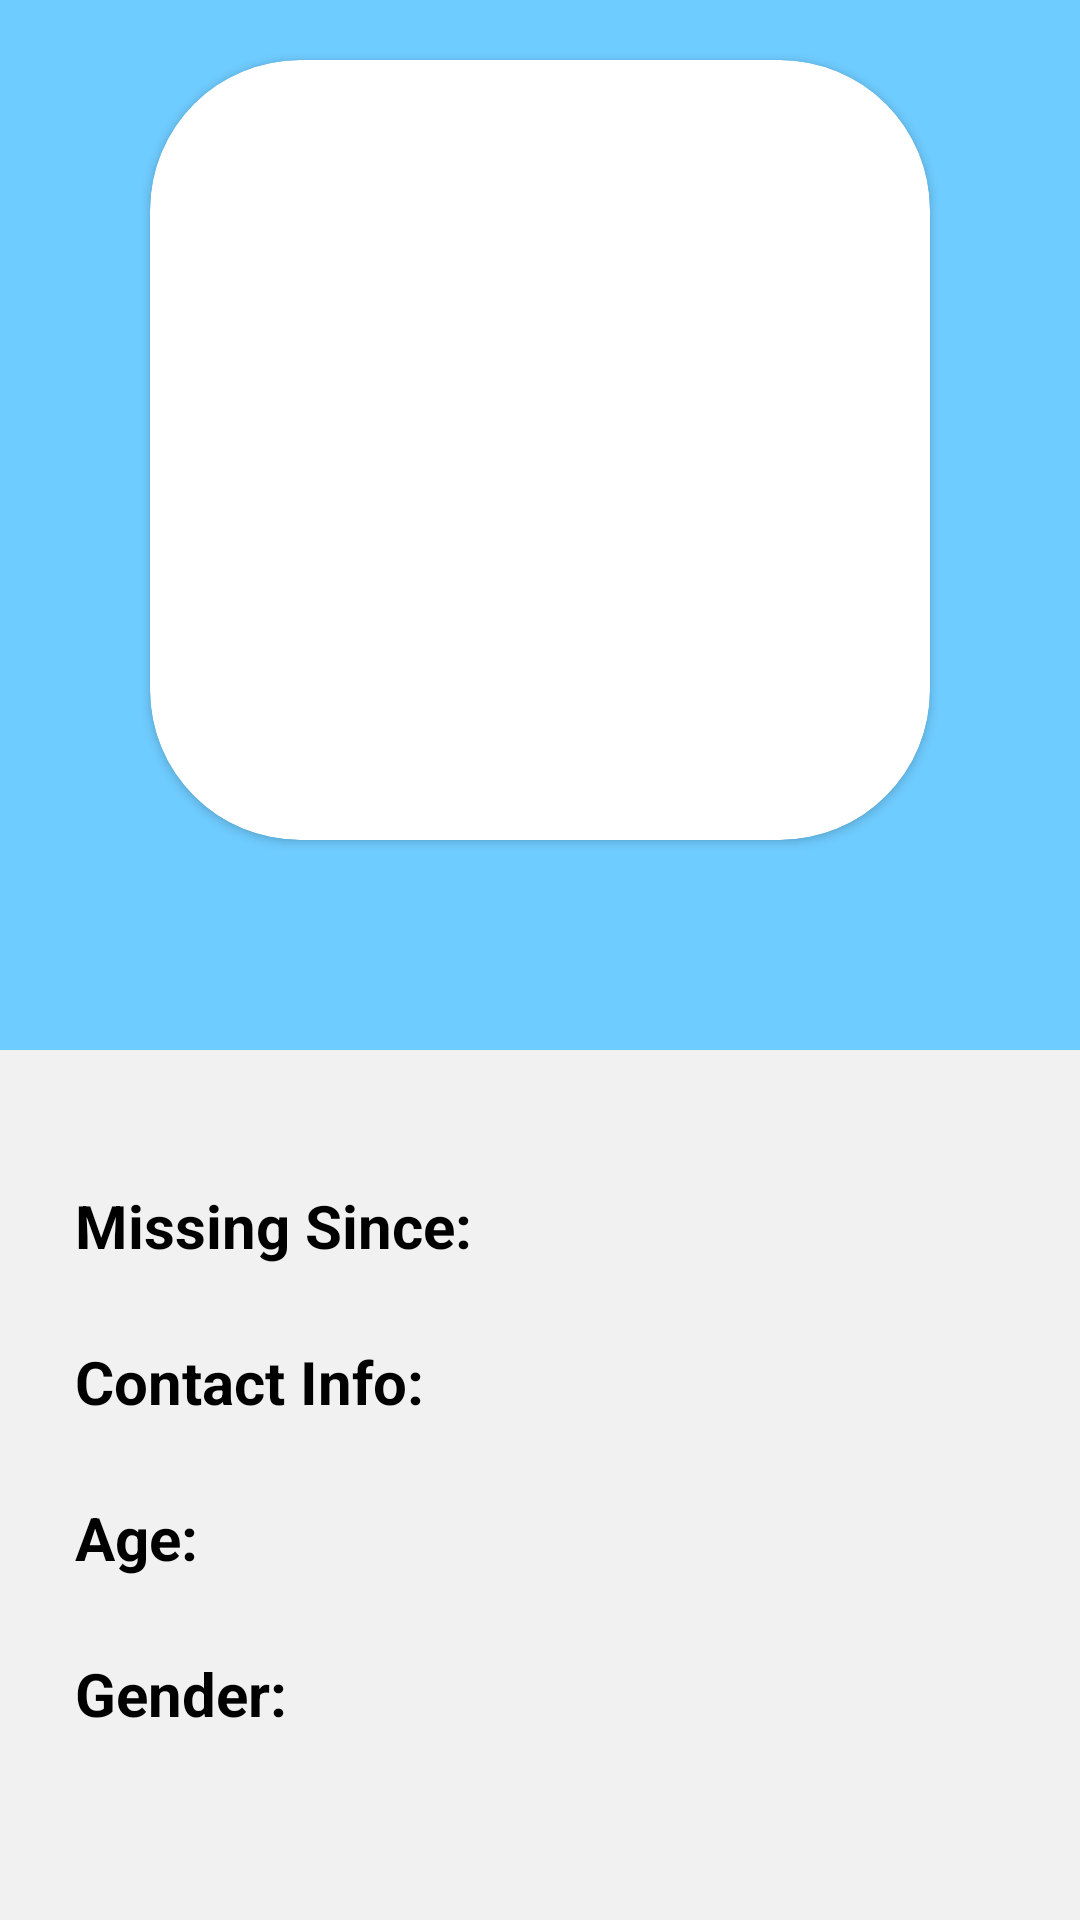

Layout XML and referenced resources for this Android screen:
<!-- AndroidManifest.xml: activity theme AppTheme -->
<!-- res/layout/activity_detail.xml -->
<?xml version="1.0" encoding="utf-8"?>
<LinearLayout xmlns:android="http://schemas.android.com/apk/res/android"
    xmlns:app="http://schemas.android.com/apk/res-auto"
    xmlns:tools="http://schemas.android.com/tools"
    android:layout_width="match_parent"
    android:layout_height="match_parent"
    android:background="#F1F1F1"
    android:orientation="vertical"
    android:theme="@style/ThemeOverlay.Engage2022_face_recog.FullscreenContainer"
    tools:context=".DetailActivity">
    <RelativeLayout
        android:layout_width="match_parent"
        android:layout_height="wrap_content">

        <LinearLayout
            android:layout_width="match_parent"
            android:layout_height="350dp"
            android:background="#6FCCFF"
            android:orientation="vertical">

            <androidx.cardview.widget.CardView
                android:layout_width="260dp"
                android:layout_height="260dp"
                android:layout_gravity="center"
                android:layout_margin="20dp"
                android:clipChildren="true"
                app:cardCornerRadius="50dp">

                <ImageView
                    android:id="@+id/image"
                    android:layout_width="match_parent"
                    android:layout_height="match_parent"
                    android:layout_gravity="center_horizontal"
                    android:scaleType="centerCrop" />
            </androidx.cardview.widget.CardView>

            <TextView
                android:id="@+id/name"
                android:layout_width="wrap_content"
                android:layout_height="wrap_content"
                android:layout_gravity="center_horizontal"
                android:textColor="#000"
                android:textSize="21sp"
                android:textStyle="bold" />
        </LinearLayout>
    </RelativeLayout>

    <LinearLayout
        android:layout_width="360dp"
        android:layout_height="wrap_content"
        android:orientation="vertical"
        android:layout_gravity="center"
        android:layout_marginTop="45dp">
        <LinearLayout
            android:orientation="horizontal"
            android:paddingLeft="25dp"
            android:layout_width="match_parent"
            android:layout_height="wrap_content">
            <TextView
                android:textStyle="bold"
                android:layout_gravity="center_vertical"
                android:layout_width="wrap_content"
                android:layout_height="wrap_content"
                android:textColor="#000"
                android:textSize="20sp"
                android:text="Missing Since:"/>
            <TextView
                android:id="@+id/dates"
                android:textStyle="bold"
                android:layout_gravity="center_vertical"
                android:layout_width="wrap_content"
                android:layout_height="wrap_content"
                android:textColor="#000"
                android:textSize="20sp"
                android:textIsSelectable="true"
                android:paddingLeft="20dp"
                android:text=""/>
        </LinearLayout>
        <LinearLayout
            android:layout_marginTop="25dp"
            android:orientation="horizontal"
            android:paddingLeft="25dp"
            android:layout_width="match_parent"
            android:layout_height="wrap_content">
            <TextView
                android:textStyle="bold"
                android:layout_gravity="center_vertical"
                android:layout_width="wrap_content"
                android:layout_height="wrap_content"
                android:textColor="#000"
                android:textSize="20sp"
                android:text="Contact Info:"/>
            <TextView
                android:id="@+id/contact"
                android:textStyle="bold"
                android:textColor="#000"
                android:textSize="20sp"
                android:layout_gravity="center_vertical"
                android:layout_width="wrap_content"
                android:layout_height="wrap_content"
                android:paddingLeft="20dp"
                android:textIsSelectable="true"
                android:text=""/>
        </LinearLayout>
        <LinearLayout
            android:layout_marginTop="25dp"
            android:orientation="horizontal"
            android:paddingLeft="25dp"
            android:layout_width="match_parent"
            android:layout_height="wrap_content">
            <TextView
                android:textStyle="bold"
                android:layout_gravity="center_vertical"
                android:layout_width="wrap_content"
                android:layout_height="wrap_content"
                android:textColor="#000"
                android:textSize="20sp"
                android:text="Age:"/>
            <TextView
                android:id="@+id/age"
                android:textStyle="bold"
                android:textColor="#000"
                android:textSize="20sp"
                android:layout_gravity="center_vertical"
                android:layout_width="wrap_content"
                android:layout_height="wrap_content"
                android:paddingLeft="20dp"
                android:textIsSelectable="true"
                android:text=""/>
        </LinearLayout>
        <LinearLayout
            android:layout_marginTop="25dp"
            android:orientation="horizontal"
            android:paddingLeft="25dp"
            android:layout_width="match_parent"
            android:layout_height="wrap_content">
            <TextView
                android:textStyle="bold"
                android:layout_gravity="center_vertical"
                android:layout_width="wrap_content"
                android:layout_height="wrap_content"
                android:textColor="#000"
                android:textSize="20sp"
                android:text="Gender:"/>
            <TextView
                android:id="@+id/gender"
                android:textStyle="bold"
                android:textColor="#000"
                android:textSize="20sp"
                android:textIsSelectable="true"
                android:layout_gravity="center_vertical"
                android:layout_width="wrap_content"
                android:layout_height="wrap_content"
                android:paddingLeft="20dp"
                android:text=""/>
        </LinearLayout>
    </LinearLayout>

</LinearLayout>
<!-- resources referenced by this layout -->
<resources>
  <style name="AppTheme" parent="Theme.MaterialComponents.DayNight.NoActionBar">
          
          <item name="colorPrimary">@color/colorPrimary</item>
          <item name="colorPrimaryDark">#000000</item>
          <item name="colorAccent">@color/colorAccent</item>
      </style>
  <color name="colorPrimary">#6FCCFF</color>
  <color name="colorAccent">#03DAC5</color>
</resources>
